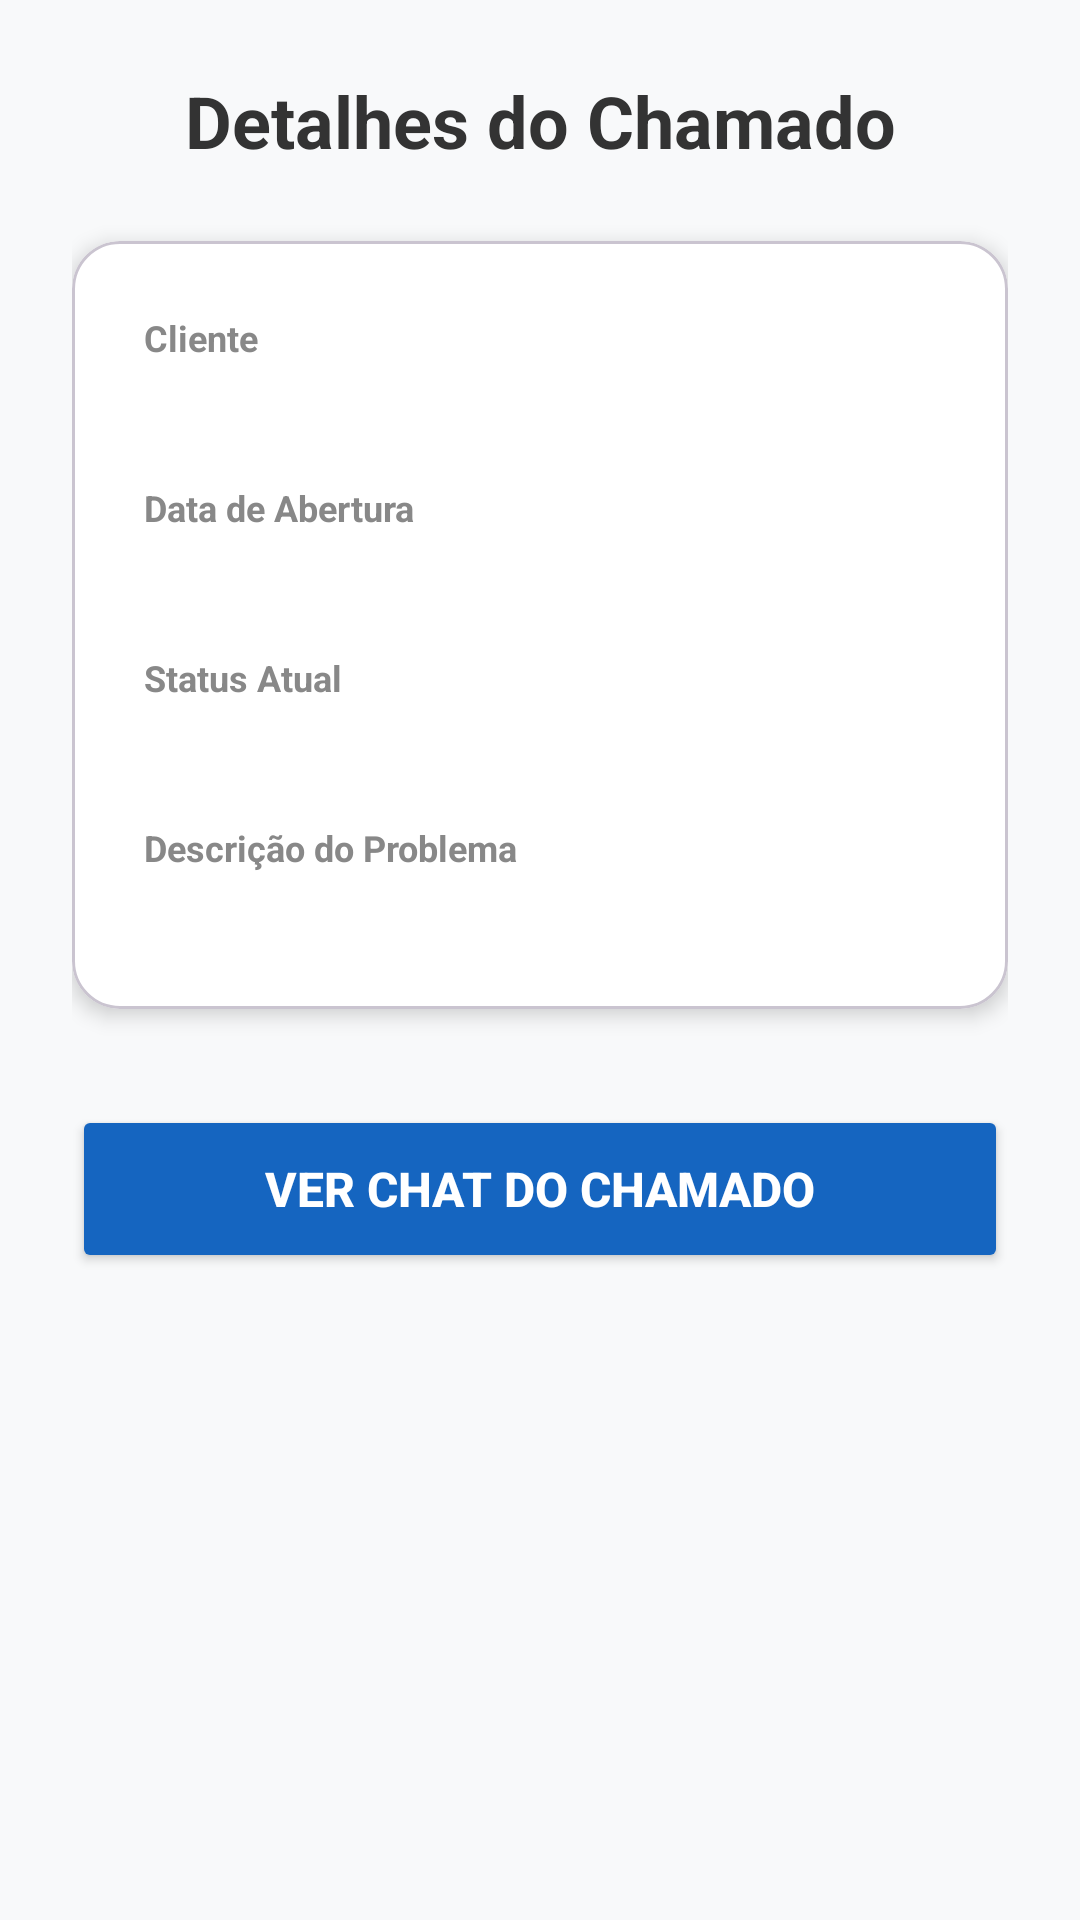

This screen was rendered from an Android layout file. Write that file and the resources it references.
<!-- AndroidManifest.xml: application theme Theme.Syncallapp -->
<!-- res/layout/activity_ticket_details.xml -->
<?xml version="1.0" encoding="utf-8"?>
<ScrollView xmlns:android="http://schemas.android.com/apk/res/android"
    xmlns:app="http://schemas.android.com/apk/res-auto"
    xmlns:tools="http://schemas.android.com/tools"
    android:layout_width="match_parent"
    android:layout_height="match_parent"
    android:fillViewport="true"
    android:background="#F8F9FA"
    tools:context=".TicketDetailsActivity">

    <LinearLayout
        android:layout_width="match_parent"
        android:layout_height="wrap_content"
        android:orientation="vertical"
        android:padding="24dp">

        <TextView
            android:layout_width="match_parent"
            android:layout_height="wrap_content"
            android:text="Detalhes do Chamado"
            android:textSize="24sp"
            android:textStyle="bold"
            android:textColor="#333333"
            android:gravity="center"
            android:layout_marginBottom="24dp" />

        <com.google.android.material.card.MaterialCardView
            android:layout_width="match_parent"
            android:layout_height="wrap_content"
            app:cardBackgroundColor="#FFFFFF"
            app:cardCornerRadius="16dp"
            app:cardElevation="4dp"
            android:layout_marginBottom="32dp">

            <LinearLayout
                android:layout_width="match_parent"
                android:layout_height="wrap_content"
                android:orientation="vertical"
                android:padding="24dp">

                <TextView
                    android:layout_width="wrap_content"
                    android:layout_height="wrap_content"
                    android:text="Cliente"
                    android:textColor="#888888"
                    android:textSize="12sp"
                    android:textStyle="bold" />

                <TextView
                    android:id="@+id/textViewClientName"
                    android:layout_width="match_parent"
                    android:layout_height="wrap_content"
                    android:layout_marginBottom="16dp"
                    android:textColor="#333333"
                    android:textSize="18sp"
                    tools:text="João da Silva" />

                <TextView
                    android:layout_width="wrap_content"
                    android:layout_height="wrap_content"
                    android:text="Data de Abertura"
                    android:textColor="#888888"
                    android:textSize="12sp"
                    android:textStyle="bold" />

                <TextView
                    android:id="@+id/textViewDate"
                    android:layout_width="match_parent"
                    android:layout_height="wrap_content"
                    android:layout_marginBottom="16dp"
                    android:textColor="#333333"
                    android:textSize="18sp"
                    tools:text="29/05/2026 às 14:30" />

                <TextView
                    android:layout_width="wrap_content"
                    android:layout_height="wrap_content"
                    android:text="Status Atual"
                    android:textColor="#888888"
                    android:textSize="12sp"
                    android:textStyle="bold" />

                <TextView
                    android:id="@+id/textViewStatus"
                    android:layout_width="match_parent"
                    android:layout_height="wrap_content"
                    android:layout_marginBottom="16dp"
                    android:textColor="#1565C0"
                    android:textSize="18sp"
                    android:textStyle="bold"
                    tools:text="EM ANDAMENTO" />

                <TextView
                    android:layout_width="wrap_content"
                    android:layout_height="wrap_content"
                    android:text="Descrição do Problema"
                    android:textColor="#888888"
                    android:textSize="12sp"
                    android:textStyle="bold" />

                <TextView
                    android:id="@+id/textViewDescription"
                    android:layout_width="match_parent"
                    android:layout_height="wrap_content"
                    android:textColor="#555555"
                    android:textSize="16sp"
                    tools:text="O computador não está ligando após a queda de energia de ontem." />

            </LinearLayout>
        </com.google.android.material.card.MaterialCardView>

        <Button
            android:id="@+id/buttonVerChat"
            android:layout_width="match_parent"
            android:layout_height="wrap_content"
            android:minHeight="56dp"
            android:text="Ver Chat do Chamado"
            android:textSize="16sp"
            android:textStyle="bold"
            android:backgroundTint="#1565C0"
            android:textColor="#FFFFFF" />

    </LinearLayout>
</ScrollView>
<!-- resources referenced by this layout -->
<resources>
  <style name="Theme.Syncallapp" parent="Base.Theme.Syncallapp" />
  <style name="Base.Theme.Syncallapp" parent="Theme.Material3.DayNight.NoActionBar">
          
          
      </style>
</resources>
